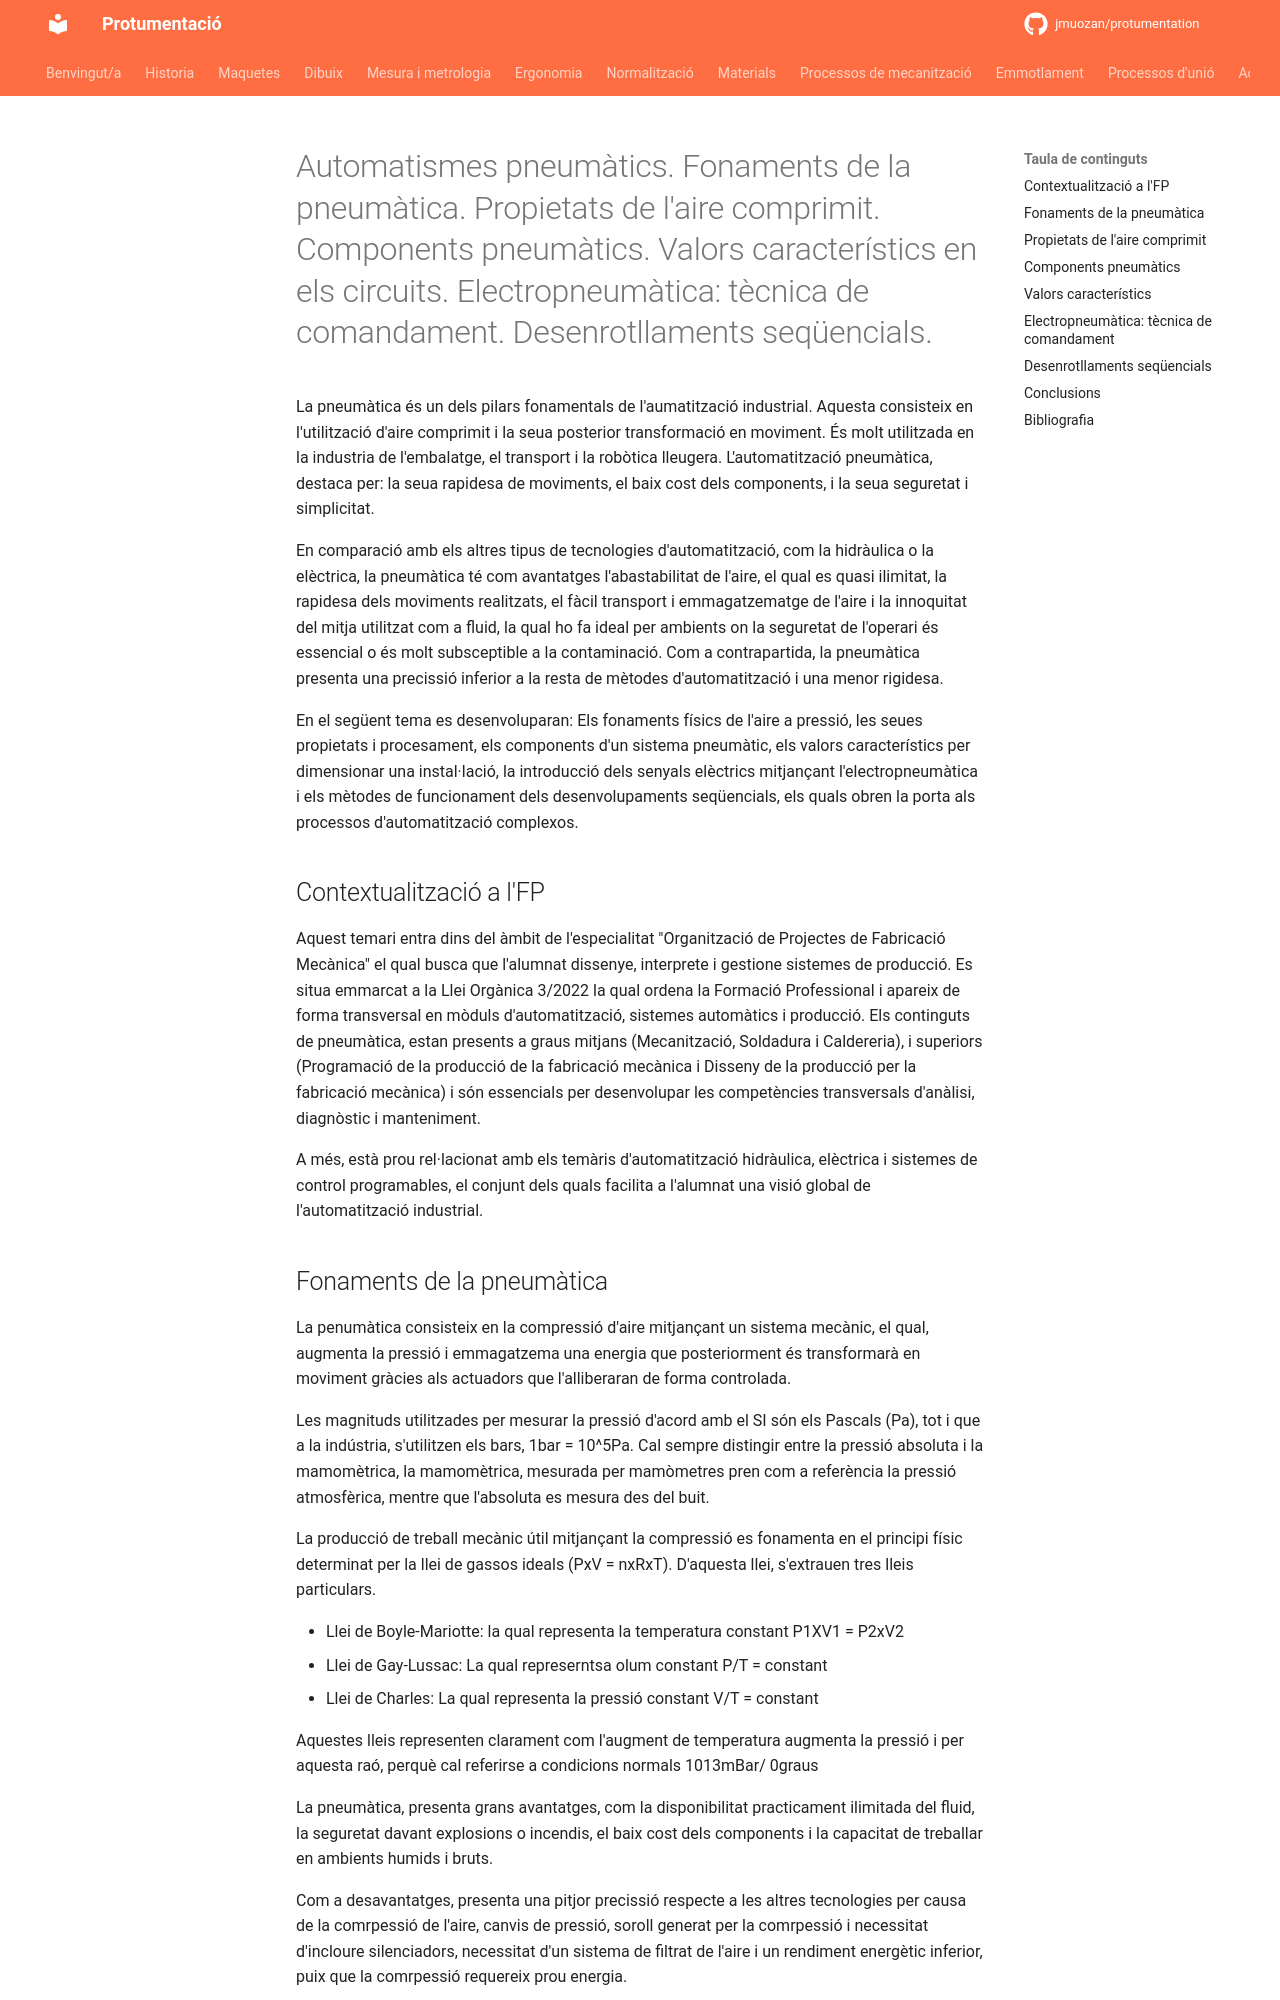

repository: jmuozan/protumentation · page: temes/1_automatismes/pneumatics/pneumatics/index.html · generator: mkdocs

# Automatismes pneumàtics. Fonaments de la pneumàtica. Propietats de l'aire comprimit. Components pneumàtics. Valors característics en els circuits. Electropneumàtica: tècnica de comandament. Desenrotllaments seqüencials.

La pneumàtica és un dels pilars fonamentals de l'aumatització industrial. Aquesta consisteix en l'utilització d'aire comprimit i la seua posterior transformació en moviment. És molt utilitzada en la industria de l'embalatge, el transport i la robòtica lleugera. L'automatització pneumàtica, destaca per: la seua rapidesa de moviments, el baix cost dels components, i la seua seguretat i simplicitat. 

En comparació amb els altres tipus de tecnologies d'automatització, com la hidràulica o la elèctrica, la pneumàtica té com avantatges l'abastabilitat de l'aire, el qual es quasi ilimitat, la rapidesa dels moviments realitzats, el fàcil transport i emmagatzematge de l'aire i la innoquitat del mitja utilitzat com a fluid, la qual ho fa ideal per ambients on la seguretat de l'operari és essencial o és molt subsceptible a la contaminació. Com a contrapartida, la pneumàtica presenta una precissió inferior a la resta de mètodes d'automatització i una menor rigidesa.

En el següent tema es desenvoluparan: Els fonaments físics de l'aire a pressió, les seues propietats i procesament, els components d'un sistema pneumàtic, els valors característics per dimensionar una instal·lació, la introducció dels senyals elèctrics mitjançant l'electropneumàtica i els mètodes de funcionament dels desenvolupaments seqüencials, els quals obren la porta als processos d'automatització complexos. 

## Contextualització a l'FP

Aquest temari entra dins del àmbit de l'especialitat "Organització de Projectes de Fabricació Mecànica" el qual busca que l'alumnat dissenye, interprete i gestione sistemes de producció. Es situa emmarcat a la Llei Orgànica 3/2022 la qual ordena la Formació Professional i apareix de forma transversal en mòduls d'automatització, sistemes automàtics i producció. Els continguts de pneumàtica, estan presents a graus mitjans (Mecanització, Soldadura i Caldereria), i superiors (Programació de la producció de la fabricació mecànica i Disseny de la producció per la fabricació mecànica) i són essencials per desenvolupar les competències transversals d'anàlisi, diagnòstic i manteniment. 

A més, està prou rel·lacionat amb els temàris d'automatització hidràulica, elèctrica i sistemes de control programables, el conjunt dels quals facilita a l'alumnat una visió global de l'automatització industrial. 

## Fonaments de la pneumàtica

La penumàtica consisteix en la compressió d'aire mitjançant un sistema mecànic, el qual, augmenta la pressió i emmagatzema una energia que posteriorment és transformarà en moviment gràcies als actuadors que l'alliberaran de forma controlada.

Les magnituds utilitzades per mesurar la pressió d'acord amb el SI són els Pascals (Pa), tot i que a la indústria, s'utilitzen els bars, 1bar = 10^5Pa. Cal sempre distingir entre la pressió absoluta i la mamomètrica, la mamomètrica, mesurada per mamòmetres pren com a referència la pressió atmosfèrica, mentre que l'absoluta es mesura des del buit. 

La producció de treball mecànic útil mitjançant la compressió es fonamenta en el principi físic determinat per la llei de gassos ideals (PxV = nxRxT). D'aquesta llei, s'extrauen tres lleis particulars.

- Llei de Boyle-Mariotte: la qual representa la temperatura constant P1XV1 = P2xV2
- Llei de Gay-Lussac: La qual represerntsa olum constant P/T = constant
- Llei de Charles: La qual representa la pressió constant V/T = constant

Aquestes lleis representen clarament com l'augment de temperatura augmenta la pressió i per aquesta raó, perquè cal referirse a condicions normals 1013mBar/ 0graus

La pneumàtica, presenta grans avantatges, com la disponibilitat practicament ilimitada del fluid, la seguretat davant explosions o incendis, el baix cost dels components i la capacitat de treballar en ambients humids i bruts.

Com a desavantatges, presenta una pitjor precissió respecte a les altres tecnologies per causa de la comrpessió de l'aire, canvis de pressió, soroll generat per la comrpessió i necessitat d'incloure silenciadors, necessitat d'un sistema de filtrat de l'aire i un rendiment energètic inferior, puix que la comrpessió requereix prou energia.
